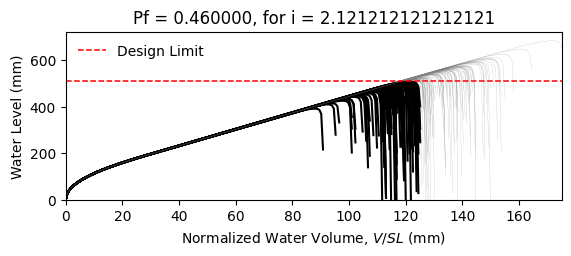

The table this chart was drawn from, first rows:
W14X22, L = 360.0 in, slope = 0.020833333333333332 in/in, dead load = 6.944444444444444e-05 kip/in…
zwlim AISC Appendix 2, zwlim DAMP, zwlim Proposed for ASCE 7, zwlim Neglect Ponding, dhnom Denver, dhnom New York, dhnom New Orleans, dh Denver, dh New York, dh New Orleans, dmax
15.16, 15.45, 13.32, 15.16, 8.172, 8.172, 8.172, 12.8, 12.8, 12.8, 22.05, Safe, 
15.16, 15.45, 13.32, 15.16, 8.172, 8.172, 8.172, 12.8, 12.8, 12.8, 19.26, Fail, 
15.16, 15.45, 13.32, 15.16, 8.172, 8.172, 8.172, 12.8, 12.8, 12.8, 18.53, Fail, 
15.16, 15.45, 13.32, 15.16, 8.172, 8.172, 8.172, 12.8, 12.8, 12.8, 21.77, Safe, 
15.16, 15.45, 13.32, 15.16, 8.172, 8.172, 8.172, 12.8, 12.8, 12.8, 18.27, Fail, 
15.16, 15.45, 13.32, 15.16, 8.172, 8.172, 8.172, 12.8, 12.8, 12.8, 26.92, Safe, 
15.16, 15.45, 13.32, 15.16, 8.172, 8.172, 8.172, 12.8, 12.8, 12.8, 20.34, Safe, 
15.16, 15.45, 13.32, 15.16, 8.172, 8.172, 8.172, 12.8, 12.8, 12.8, 18.45, Fail, 
15.16, 15.45, 13.32, 15.16, 8.172, 8.172, 8.172, 12.8, 12.8, 12.8, 21.26, Safe, 
15.16, 15.45, 13.32, 15.16, 8.172, 8.172, 8.172, 12.8, 12.8, 12.8, 19.98, Fail, 
15.16, 15.45, 13.32, 15.16, 8.172, 8.172, 8.172, 12.8, 12.8, 12.8, 17.63, Fail, 
15.16, 15.45, 13.32, 15.16, 8.172, 8.172, 8.172, 12.8, 12.8, 12.8, 17.02, Fail, 
15.16, 15.45, 13.32, 15.16, 8.172, 8.172, 8.172, 12.8, 12.8, 12.8, 21.46, Safe, 
15.16, 15.45, 13.32, 15.16, 8.172, 8.172, 8.172, 12.8, 12.8, 12.8, 18.86, Fail, 
15.16, 15.45, 13.32, 15.16, 8.172, 8.172, 8.172, 12.8, 12.8, 12.8, 21.86, Safe, 
15.16, 15.45, 13.32, 15.16, 8.172, 8.172, 8.172, 12.8, 12.8, 12.8, 19.85, Fail, 
15.16, 15.45, 13.32, 15.16, 8.172, 8.172, 8.172, 12.8, 12.8, 12.8, 20.52, Safe, 
15.16, 15.45, 13.32, 15.16, 8.172, 8.172, 8.172, 12.8, 12.8, 12.8, 22.45, Safe, 
15.16, 15.45, 13.32, 15.16, 8.172, 8.172, 8.172, 12.8, 12.8, 12.8, 18.39, Fail, 
15.16, 15.45, 13.32, 15.16, 8.172, 8.172, 8.172, 12.8, 12.8, 12.8, 19.33, Fail, 
15.16, 15.45, 13.32, 15.16, 8.172, 8.172, 8.172, 12.8, 12.8, 12.8, 18.3, Fail, 
15.16, 15.45, 13.32, 15.16, 8.172, 8.172, 8.172, 12.8, 12.8, 12.8, 21.69, Safe, 
15.16, 15.45, 13.32, 15.16, 8.172, 8.172, 8.172, 12.8, 12.8, 12.8, 22.57, Safe, 
15.16, 15.45, 13.32, 15.16, 8.172, 8.172, 8.172, 12.8, 12.8, 12.8, 20.09, Safe, 
15.16, 15.45, 13.32, 15.16, 8.172, 8.172, 8.172, 12.8, 12.8, 12.8, 19.21, Fail, 
15.16, 15.45, 13.32, 15.16, 8.172, 8.172, 8.172, 12.8, 12.8, 12.8, 16.95, Fail, 
15.16, 15.45, 13.32, 15.16, 8.172, 8.172, 8.172, 12.8, 12.8, 12.8, 21.16, Safe, 
15.16, 15.45, 13.32, 15.16, 8.172, 8.172, 8.172, 12.8, 12.8, 12.8, 20.85, Safe, 
15.16, 15.45, 13.32, 15.16, 8.172, 8.172, 8.172, 12.8, 12.8, 12.8, 18.47, Fail, 
15.16, 15.45, 13.32, 15.16, 8.172, 8.172, 8.172, 12.8, 12.8, 12.8, 23.29, Safe, 
15.16, 15.45, 13.32, 15.16, 8.172, 8.172, 8.172, 12.8, 12.8, 12.8, 20.46, Safe, 
15.16, 15.45, 13.32, 15.16, 8.172, 8.172, 8.172, 12.8, 12.8, 12.8, 21.19, Safe, 
15.16, 15.45, 13.32, 15.16, 8.172, 8.172, 8.172, 12.8, 12.8, 12.8, 19.02, Fail, 
15.16, 15.45, 13.32, 15.16, 8.172, 8.172, 8.172, 12.8, 12.8, 12.8, 22.61, Safe, 
15.16, 15.45, 13.32, 15.16, 8.172, 8.172, 8.172, 12.8, 12.8, 12.8, 21.51, Safe, 
15.16, 15.45, 13.32, 15.16, 8.172, 8.172, 8.172, 12.8, 12.8, 12.8, 18.4, Fail, 
15.16, 15.45, 13.32, 15.16, 8.172, 8.172, 8.172, 12.8, 12.8, 12.8, 20.82, Safe, 
15.16, 15.45, 13.32, 15.16, 8.172, 8.172, 8.172, 12.8, 12.8, 12.8, 21.17, Safe, 
15.16, 15.45, 13.32, 15.16, 8.172, 8.172, 8.172, 12.8, 12.8, 12.8, 22.05, Safe, 
15.16, 15.45, 13.32, 15.16, 8.172, 8.172, 8.172, 12.8, 12.8, 12.8, 17.82, Fail, 
15.16, 15.45, 13.32, 15.16, 8.172, 8.172, 8.172, 12.8, 12.8, 12.8, 22.52, Safe, 
15.16, 15.45, 13.32, 15.16, 8.172, 8.172, 8.172, 12.8, 12.8, 12.8, 19.04, Fail, 
15.16, 15.45, 13.32, 15.16, 8.172, 8.172, 8.172, 12.8, 12.8, 12.8, 19.99, Fail, 
15.16, 15.45, 13.32, 15.16, 8.172, 8.172, 8.172, 12.8, 12.8, 12.8, 19.51, Fail, 
15.16, 15.45, 13.32, 15.16, 8.172, 8.172, 8.172, 12.8, 12.8, 12.8, 22.26, Safe, 
15.16, 15.45, 13.32, 15.16, 8.172, 8.172, 8.172, 12.8, 12.8, 12.8, 17.42, Fail, 
15.16, 15.45, 13.32, 15.16, 8.172, 8.172, 8.172, 12.8, 12.8, 12.8, 20.33, Safe, 
15.16, 15.45, 13.32, 15.16, 8.172, 8.172, 8.172, 12.8, 12.8, 12.8, 19.02, Fail, 
15.16, 15.45, 13.32, 15.16, 8.172, 8.172, 8.172, 12.8, 12.8, 12.8, 20.39, Safe, 
15.16, 15.45, 13.32, 15.16, 8.172, 8.172, 8.172, 12.8, 12.8, 12.8, 18.59, Fail, 
15.16, 15.45, 13.32, 15.16, 8.172, 8.172, 8.172, 12.8, 12.8, 12.8, 21.72, Safe, 
15.16, 15.45, 13.32, 15.16, 8.172, 8.172, 8.172, 12.8, 12.8, 12.8, 16.33, Fail, 
15.16, 15.45, 13.32, 15.16, 8.172, 8.172, 8.172, 12.8, 12.8, 12.8, 20.44, Safe, 
15.16, 15.45, 13.32, 15.16, 8.172, 8.172, 8.172, 12.8, 12.8, 12.8, 19.01, Fail, 
15.16, 15.45, 13.32, 15.16, 8.172, 8.172, 8.172, 12.8, 12.8, 12.8, 23.17, Safe, 
15.16, 15.45, 13.32, 15.16, 8.172, 8.172, 8.172, 12.8, 12.8, 12.8, 18.91, Fail, 
15.16, 15.45, 13.32, 15.16, 8.172, 8.172, 8.172, 12.8, 12.8, 12.8, 20, Fail, 
15.16, 15.45, 13.32, 15.16, 8.172, 8.172, 8.172, 12.8, 12.8, 12.8, 18.88, Fail, 
15.16, 15.45, 13.32, 15.16, 8.172, 8.172, 8.172, 12.8, 12.8, 12.8, 17.1, Fail, 
... 142 more rows
